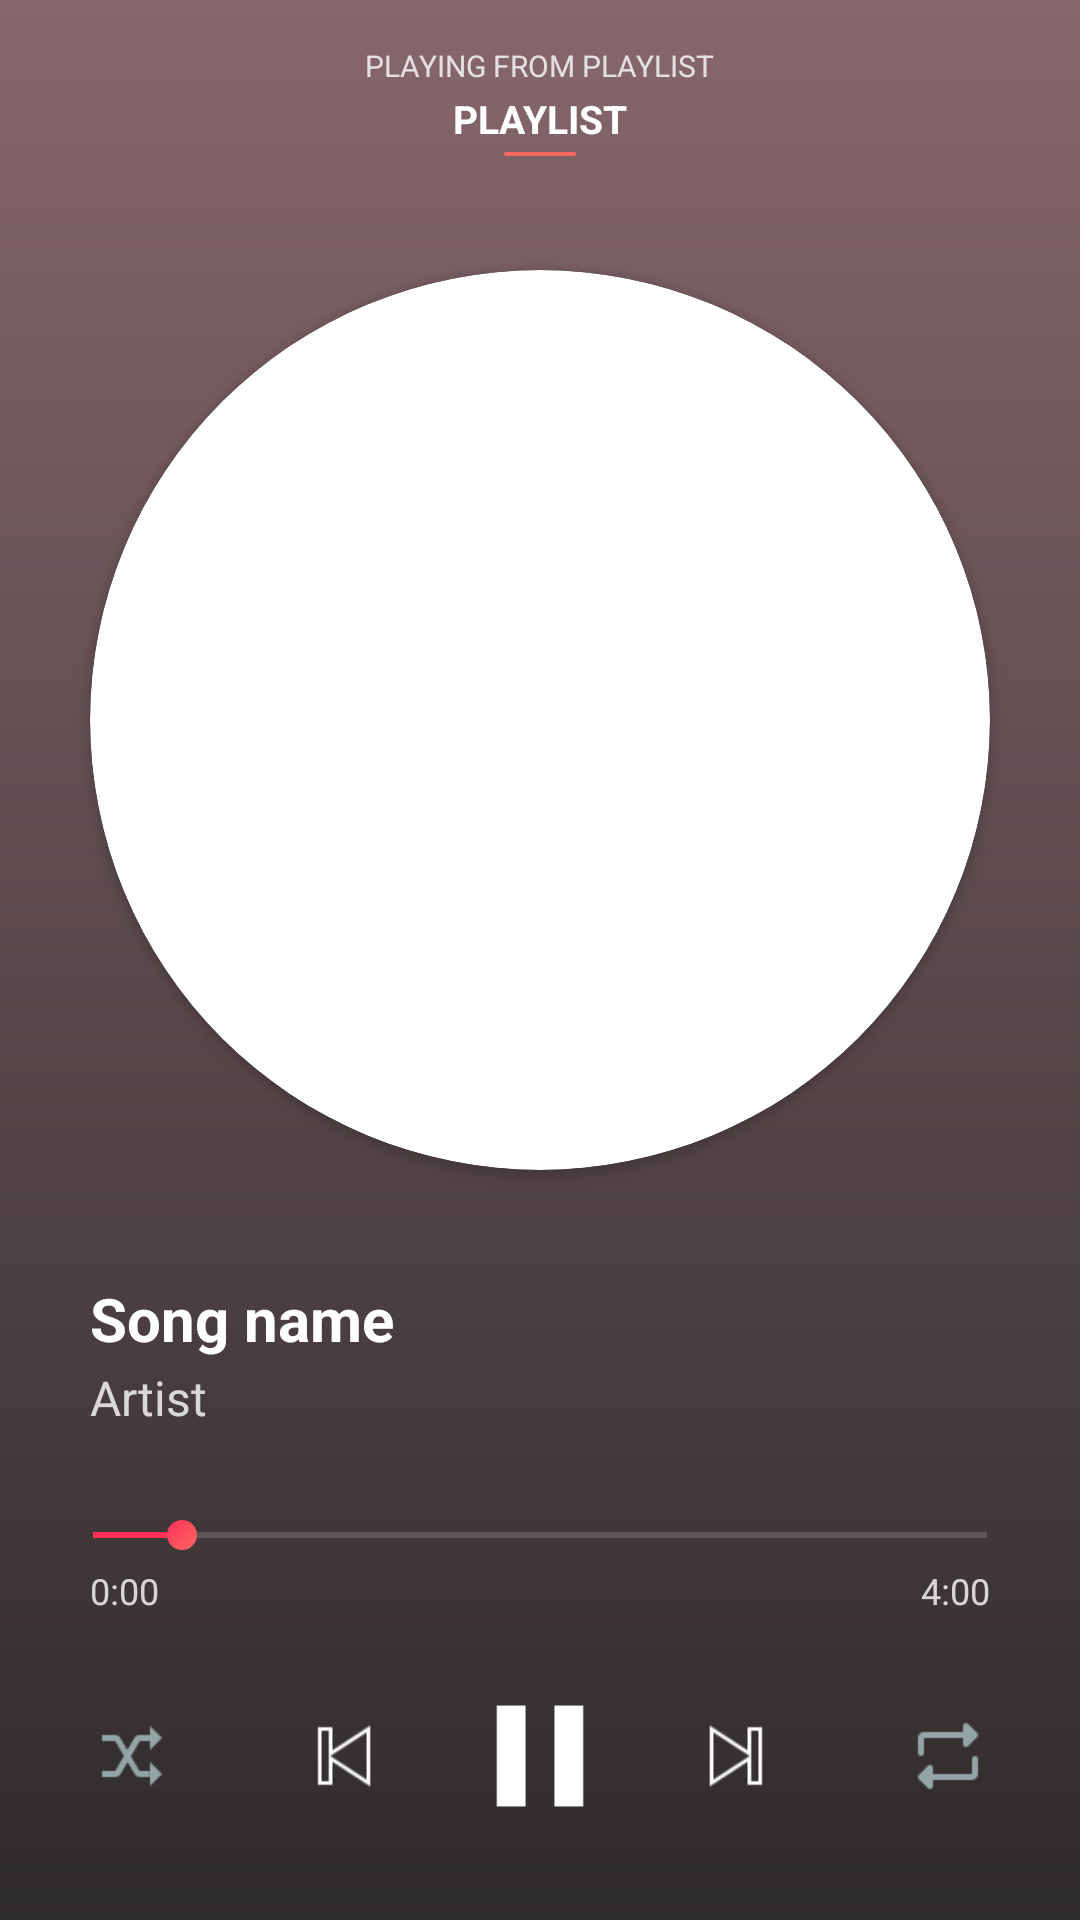

This screen was rendered from an Android layout file. Write that file and the resources it references.
<!-- AndroidManifest.xml: activity theme Theme.AppCompat.Light.NoActionBar -->
<!-- res/layout/activity_play_song.xml -->
<?xml version="1.0" encoding="utf-8"?>
<LinearLayout android:layout_width="match_parent"
    xmlns:app="http://schemas.android.com/apk/res-auto"
    android:background="@drawable/background_song"
    android:layout_height="match_parent"
    android:weightSum="10"
    android:orientation="vertical"
    xmlns:android="http://schemas.android.com/apk/res/android">
    <LinearLayout
        android:orientation="vertical"
        android:layout_width="match_parent"
        android:layout_height="0dp"
        android:layout_weight="1">
        <TextView
            android:layout_gravity="center_horizontal"
            android:layout_marginTop="15dp"
            android:layout_width="wrap_content"
            android:layout_height="wrap_content"
            android:textColor="#CBFFFFFF"
            android:textSize="10sp"
            android:textAllCaps="true"
            android:text="Playing from playlist"/>
        <TextView
            android:id="@+id/playlist"
            android:layout_marginTop="2dp"
            android:layout_gravity="center_horizontal"
            android:layout_width="wrap_content"
            android:layout_height="wrap_content"
            android:textColor="#fff"
            android:textSize="13sp"
            android:textStyle="bold"
            android:text="PLAYLIST"/>
        <ImageView
            android:layout_marginTop="-10dp"
            android:scaleX="1"
            android:layout_gravity="center_horizontal"
            android:layout_width="wrap_content"
            android:layout_height="wrap_content"
            android:src="@drawable/horizontalruler"/>
    </LinearLayout>

    <RelativeLayout
        android:layout_width="match_parent"
        android:layout_height="0dp"
        android:layout_weight="5.5">
        <androidx.cardview.widget.CardView
            android:layout_centerInParent="true"
            android:layout_width="300dp"
            android:layout_height="300dp"
            app:cardCornerRadius="1000dp"
            >
            <ImageView
                android:id="@+id/banner"
                android:layout_gravity="center"
                android:scaleType="fitXY"
                android:layout_width="match_parent"
                android:layout_height="match_parent"
                android:layout_centerInParent="true"
                android:src="@drawable/guccigang" />
        </androidx.cardview.widget.CardView>
    </RelativeLayout>

    <LinearLayout
        android:orientation="vertical"
        android:layout_width="match_parent"
        android:layout_height="0dp"
        android:layout_weight="2">
        <TextView
            android:layout_marginLeft="30dp"
            android:layout_marginTop="10dp"
            android:id="@+id/name"
            android:layout_width="wrap_content"
            android:layout_height="wrap_content"
            android:textColor="#fff"
            android:textSize="20sp"
            android:textStyle="bold"
            android:text="Song name"/>
        <TextView
            android:layout_marginLeft="30dp"
            android:layout_marginTop="2dp"
            android:id="@+id/artist"
            android:layout_width="wrap_content"
            android:layout_height="wrap_content"
            android:textColor="#CBFFFFFF"
            android:textSize="16sp"
            android:text="Artist"/>

        <SeekBar
            android:layout_gravity="center_horizontal"
            android:thumb="@drawable/thumb"
            android:progressTint="#ff2f59"
            android:progressBackgroundTint="#BBAAAE"
            android:id="@+id/progress"
            android:layout_marginRight="15dp"
            android:layout_marginLeft="15dp"
            android:layout_marginTop="20dp"
            android:layout_width="match_parent"
            android:layout_height="30dp"
            android:progress="10"
            android:max="100"/>

        <RelativeLayout
            android:layout_marginTop="-5dp"
            android:layout_width="wrap_content"
            android:layout_height="wrap_content">
            <TextView
                android:textSize="12sp"
                android:id="@+id/time_start"
                android:layout_alignParentLeft="true"
                android:layout_marginLeft="30dp"
                android:textColor="#CBFFFFFF"
                android:layout_width="wrap_content"
                android:layout_height="wrap_content"
                android:text="0:00"/>
            <TextView
                android:textSize="12sp"
                android:id="@+id/time_end"
                android:layout_alignParentRight="true"
                android:layout_marginRight="30dp"
                android:textColor="#CBFFFFFF"
                android:layout_width="wrap_content"
                android:layout_height="wrap_content"
                android:text="4:00"/>
        </RelativeLayout>

    </LinearLayout>

    <RelativeLayout
        android:layout_width="match_parent"
        android:layout_height="0dp"
        android:layout_weight="1.3">
        <ImageView
            android:id="@+id/shuffle"
            android:scaleX="0.5"
            android:scaleY="0.5"
            android:layout_width="wrap_content"
            android:layout_height="wrap_content"
            android:src="@drawable/shuffle"
            android:layout_alignParentLeft="true"
            android:layout_centerVertical="true"
            android:layout_marginLeft="20dp"/>
        <ImageView
            android:id="@+id/previous"
            android:scaleX="0.6"
            android:scaleY="0.6"
            android:layout_centerVertical="true"
            android:layout_toLeftOf="@+id/play"
            android:layout_width="wrap_content"
            android:layout_height="wrap_content"
            android:src="@drawable/previous"
            android:layout_gravity="center_vertical" />
        <ImageView
            android:onClick="play_onClick"
            android:id="@+id/play"
            android:scaleX="0.6"
            android:scaleY="0.6"
            android:layout_centerInParent="true"
            android:layout_width="wrap_content"
            android:layout_height="wrap_content"
            android:src="@drawable/pause"
            android:layout_gravity="center" />
        <ImageView
            android:id="@+id/next"
            android:scaleX="0.6"
            android:scaleY="0.6"
            android:layout_centerVertical="true"
            android:layout_toRightOf="@+id/play"
            android:layout_width="wrap_content"
            android:layout_height="wrap_content"
            android:src="@drawable/next"
            android:layout_gravity="center_vertical" />
        <ImageView
            android:id="@+id/loop"
            android:layout_marginRight="20dp"
            android:layout_alignParentRight="true"
            android:layout_centerVertical="true"
            android:scaleX="0.5"
            android:scaleY="0.5"
            android:layout_width="wrap_content"
            android:layout_height="wrap_content"
            android:src="@drawable/loop"
            android:layout_gravity="left" />
    </RelativeLayout>

</LinearLayout>
<!-- resources referenced by this layout -->
<resources>
  <!-- drawable background_song (drawable) -->
  <?xml version="1.0" encoding="utf-8"?>
  <shape xmlns:android="http://schemas.android.com/apk/res/android">
      <gradient android:angle="90"
          android:endColor="#86676D"
          android:startColor="#2E2B2B"/>
  </shape>
  <!-- drawable horizontalruler: png bitmap (drawable-v24, 204 bytes) -->
  <!-- drawable loop: png bitmap (drawable-v24, 676 bytes) -->
  <!-- drawable next: png bitmap (drawable-v24, 543 bytes) -->
  <!-- drawable pause: png bitmap (drawable-v24, 274 bytes) -->
  <!-- drawable previous: png bitmap (drawable-v24, 571 bytes) -->
  <!-- drawable shuffle: png bitmap (drawable-v24, 1095 bytes) -->
  <!-- drawable thumb (drawable) -->
  <?xml version="1.0" encoding="utf-8"?>
  <shape xmlns:android="http://schemas.android.com/apk/res/android"
      android:shape="rectangle">
      <size android:width="10dp"
          android:height="10dp"/>
      <corners android:radius="5dp"/>
      <gradient android:angle="135"
          android:endColor="#ff2f59"
          android:startColor="#fc6961"/>
  </shape>
</resources>
